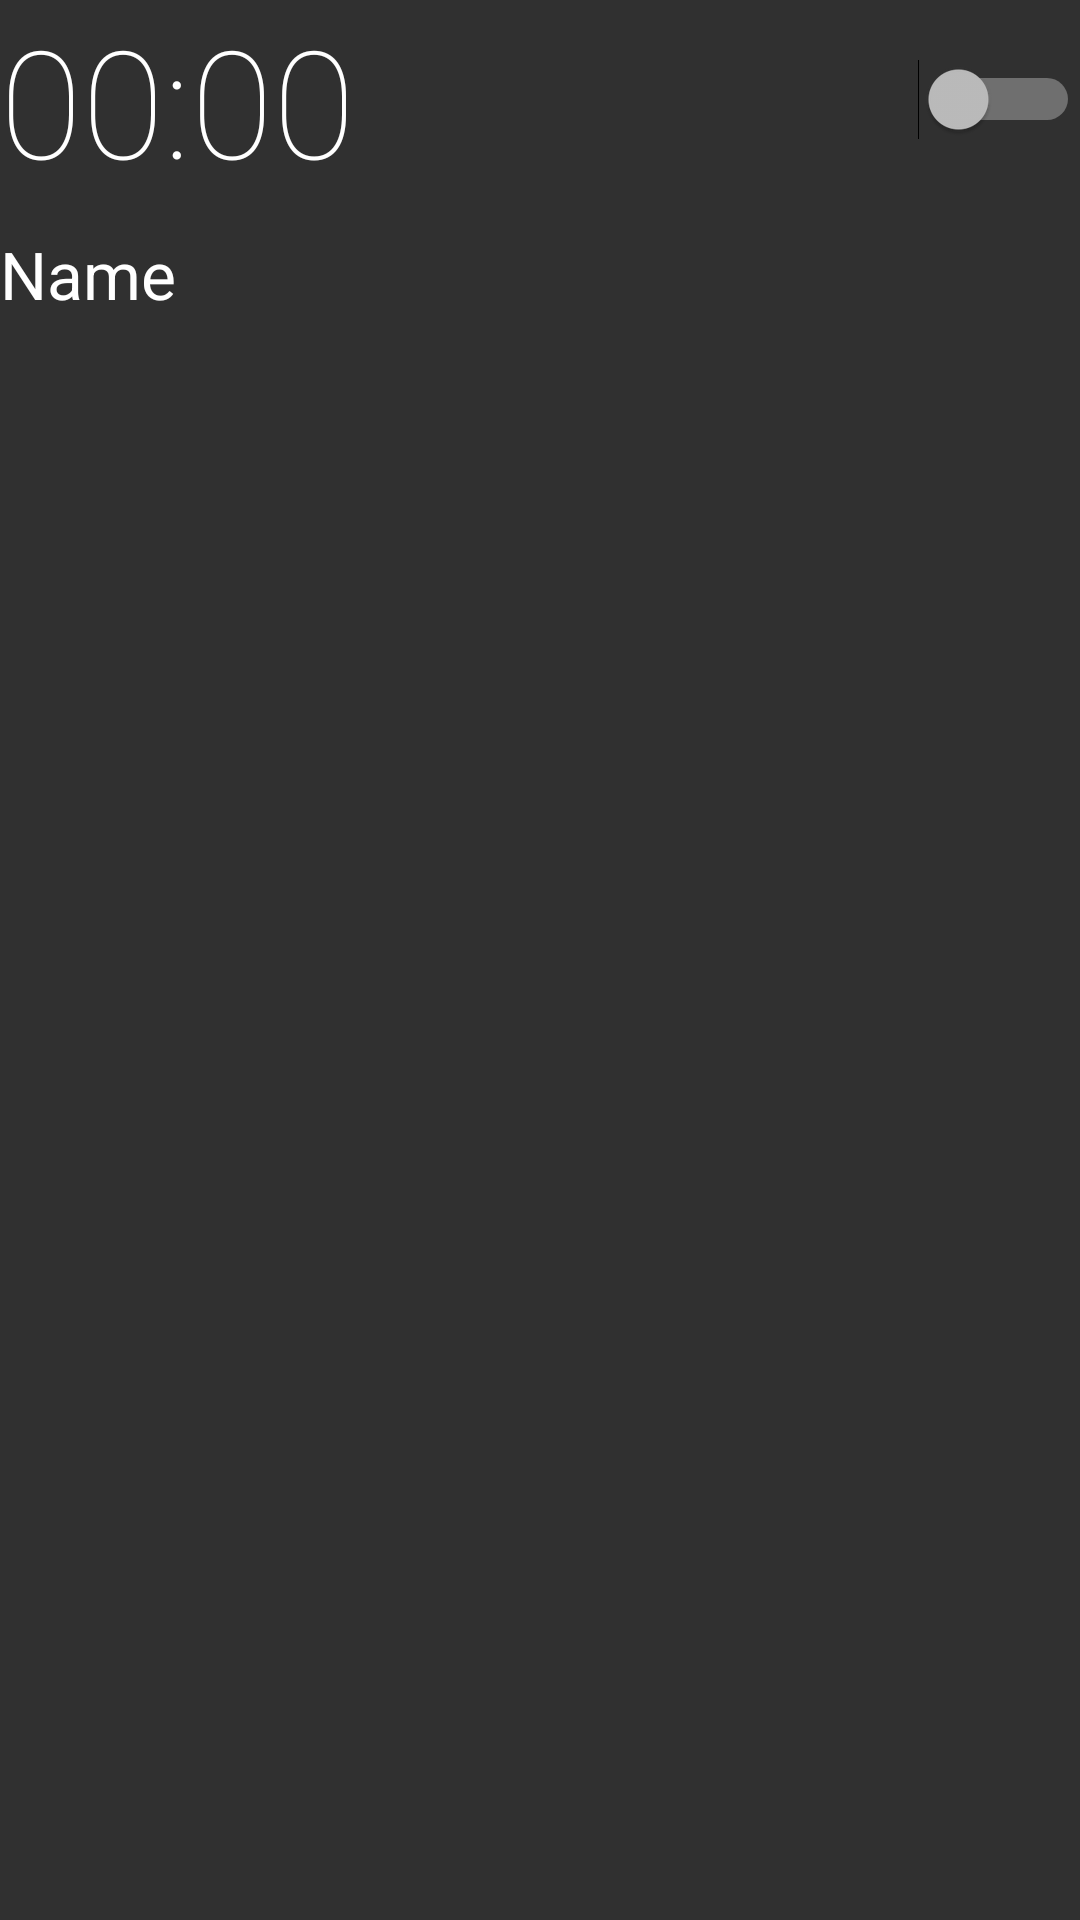

Layout XML and referenced resources for this Android screen:
<!-- AndroidManifest.xml: application theme AppTheme -->
<!-- res/layout/alarm_item.xml -->
<?xml version="1.0" encoding="utf-8"?>
<RelativeLayout xmlns:android="http://schemas.android.com/apk/res/android"
    android:layout_width="fill_parent"
    android:layout_height="fill_parent"
    android:minHeight="100dp">


    <TextView
        android:id="@+id/name"
        android:layout_width="wrap_content"
        android:layout_height="wrap_content"
        android:layout_below="@+id/top"
        android:text="Name"
        android:paddingTop="10dp"
        android:paddingBottom="5dp"
        android:textAppearance="?android:attr/textAppearanceLarge"
        android:textColor="@color/primary_font_color" />


    <RelativeLayout
        android:id="@+id/top"
        android:layout_width="wrap_content"
        android:layout_height="wrap_content">

        <TextView
            android:id="@+id/time"
            android:layout_width="wrap_content"
            android:layout_height="wrap_content"
            android:fontFamily="sans-serif-thin"
            android:text="00:00"
            android:textAppearance="?android:attr/textAppearanceLarge"
            android:textColor="@color/primary_font_color"
            android:textSize="50dp" />

        <Switch
            android:id="@+id/switch_alarm"
            android:layout_width="wrap_content"
            android:layout_height="wrap_content"
            android:layout_alignParentEnd="true"
            android:layout_centerVertical="true"
            android:focusable="false"
            android:focusableInTouchMode="false"
            android:enabled="true"/>
    </RelativeLayout>
</RelativeLayout>
<!-- resources referenced by this layout -->
<resources>
  <color name="primary_font_color">#ffffffff</color>
  <style name="AppTheme" parent="Theme.AppCompat">
          <item name="colorPrimary">#3F51B5</item>
          <item name="colorPrimaryDark">#303F9F</item>
          <item name="colorAccent">#00BCD4</item>
          
          
      </style>
</resources>
